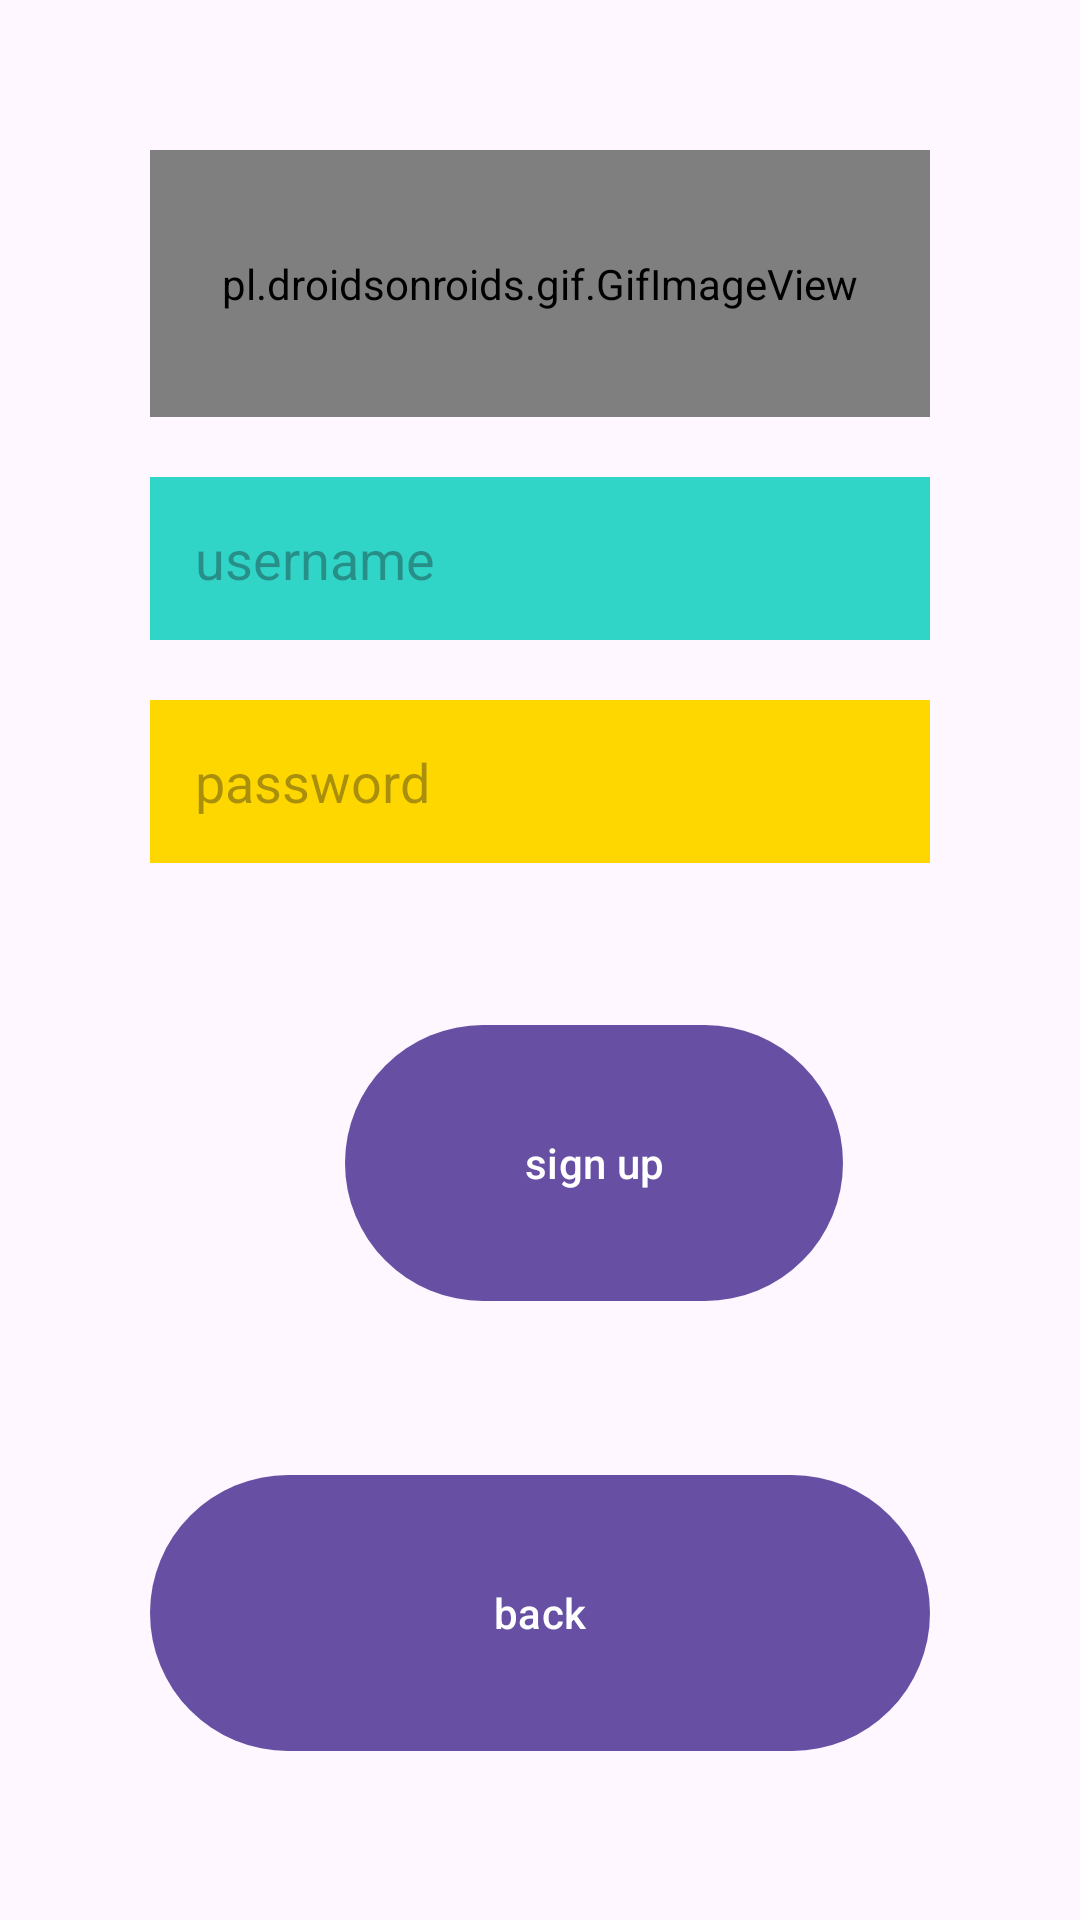

Layout XML and referenced resources for this Android screen:
<!-- AndroidManifest.xml: application theme Theme.PocketInvestor -->
<!-- res/layout/activity_auth.xml -->
<?xml version="1.0" encoding="utf-8"?>
<RelativeLayout xmlns:android="http://schemas.android.com/apk/res/android"
    xmlns:app="http://schemas.android.com/apk/res-auto"
    xmlns:tools="http://schemas.android.com/tools"
    android:layout_width="match_parent"
    android:layout_height="match_parent"
    android:padding="50dp"
    tools:context=".activities.MainActivity">

  <LinearLayout
      android:layout_width="332dp"
      android:layout_height="579dp"
      android:orientation="vertical"
      tools:ignore="MissingConstraints">
    <pl.droidsonroids.gif.GifImageView
        android:layout_width="match_parent"
        android:layout_height="89dp"
        android:background="#fff"
        android:minHeight="1000dp"
        android:src="@drawable/drop_monet" />
    <com.google.android.material.textfield.TextInputEditText
        android:id="@+id/username_form"
        android:layout_width="match_parent"
        android:layout_height="wrap_content"
        android:layout_marginTop="20dp"
        android:background="@color/turquoise"
        android:hint="@string/form_username"
        android:padding="15dp" />
    <com.google.android.material.textfield.TextInputEditText
        android:id="@+id/password_form"
        android:layout_width="match_parent"
        android:layout_height="wrap_content"
        android:background="@color/gold"
        android:layout_marginTop="20dp"
        android:hint="@string/password"
        android:inputType="textPassword"
        android:padding="15dp" />
    <com.google.android.material.button.MaterialButton
        android:id="@+id/auth_button"
        android:layout_width="166dp"
        android:layout_height="wrap_content"
        android:minHeight="100dp"
        android:layout_marginLeft="65dp"
        android:layout_marginTop="50dp"
        android:text="@string/sign_up"/>
    <com.google.android.material.button.MaterialButton
        android:id="@+id/back_button"
        android:minHeight="100dp"
        android:text="@string/back"
        android:layout_width="match_parent"
        android:layout_marginTop="50dp"
        android:layout_height="wrap_content"
        android:layout_alignParentBottom="true"
        />
  </LinearLayout>


</RelativeLayout>
<!-- resources referenced by this layout -->
<resources>
  <color name="gold">#ffd700</color>
  <color name="turquoise">#30d5c8</color>
  <string name="back">back</string>
  <string name="form_username">username</string>
  <string name="password">password</string>
  <string name="sign_up">sign up</string>
  <style name="Theme.PocketInvestor" parent="Base.Theme.PocketInvestor" />
  <style name="Base.Theme.PocketInvestor" parent="Theme.Material3.DayNight.NoActionBar">
          
          
      </style>
</resources>
